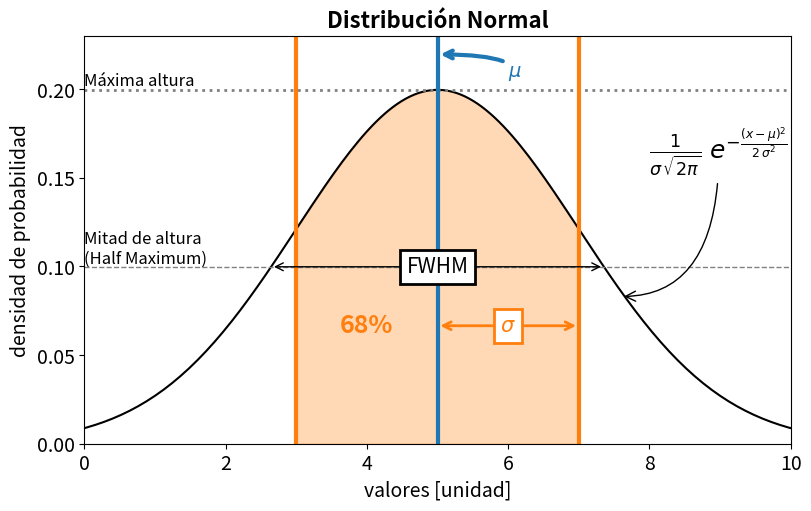

The script that saved this image:
#!/usr/bin/env python3
# -*- coding: utf-8 -*-
"""
Gráficos avanzados
"""

from numpy import *
import numpy as np
import matplotlib.pyplot as plt


#%% Anotaciones
"""
Anotaciones. Cómo agragar texto a un gráfico.

Basado en:
    https://matplotlib.org/3.5.0/tutorials/text/annotations.html
"""

plt.rcParams.update({'font.size': 14})


# Datos y función a dibujar
xx    = linspace(-15,15,500)+5

def gaussiana(x,sig,mu):
    return exp( - ((x-mu)/sig)**2/2 ) / sig / sqrt(2*pi)

sig, mu  = 2 , 5   # Parámetros


# Figura ######################################################################
fig, ax = plt.subplots(1, 1, figsize=(8,5), constrained_layout=True)

ax.plot( xx , gaussiana(xx,sig,mu) , color='black')
ax.set_xlim(0,10)
ax.set_ylim(0,0.23)
ax.set_xlabel('valores [unidad]')
ax.set_ylabel('densidad de probabilidad')


# Relleno en color
x2    = linspace(mu-sig,mu+sig,100)
ax.fill_between( x2,  gaussiana(x2,sig,mu) , 0 , color='C1' , alpha=0.3 )

# Valor máximo
max_val = gaussiana(mu,sig,mu)

# Línea horizontal en la mitad del máximo, con texto
ax.axhline( max_val/2 , color='gray' , lw=1 , ls='--')
ax.text( 0, max_val/2, "Mitad de altura\n(Half Maximum)", ha="left", va="bottom", size=12,
            transform=ax.get_yaxis_transform())

# ax.get_yaxis_transform() permite usar coordenadas x del axis (entre 0 y 1)
# y coordenadas y en data (mismas unidades de los datos)

# Línea horizontal en el máximo, con texto
ax.axhline(  gaussiana(mu,sig,mu) , color='gray' , lw=2  , ls=':')
ax.text( 0,   max_val, "Máxima altura", ha="left", va="bottom", size=12,
            transform=ax.get_yaxis_transform())

# Líneas verticales en valores relevantes
ax.axvline( mu     , color='C0' , lw=3 )
ax.axvline( mu+sig , color='C1' , lw=3 )
ax.axvline( mu-sig , color='C1' , lw=3 )

# Ecuación en LaTeX
ecuacion = r"$\frac{1}{\sigma \, \sqrt{2\pi}} \; e^{- \frac{ (x-\mu)^2}{2\,\sigma^2} }$"
ax.annotate(ecuacion,
            xy=    ( 7.60, 0.083 ), xycoords  ='data',
            xytext=(  0.8,   0.7 ), textcoords='axes fraction',
            color='black', weight='bold', size=18,
            arrowprops=dict(arrowstyle="->", lw=1, color='black',
                            connectionstyle="angle3"),
            )



# Flecha que señala mu
ax.annotate("$\mu$",
            xy=    ( mu, max_val*1.1 ),
            xytext=(0.6,         0.9 ), textcoords='axes fraction',
            color='C0', weight='bold', size=14,
            arrowprops=dict(arrowstyle="->", lw=3, color='C0',
                            connectionstyle="angle3"),
            )


# Flechas que señalan el ancho FWHM
fwhm=sqrt(2*log(2))*sig
ax.annotate("",
            xy=    (mu-fwhm, max_val/2 ), xycoords  ='data',
            xytext=(mu+fwhm, max_val/2 ), textcoords='data',
            arrowprops=dict(arrowstyle="<->", lw=1, color='black',
                            connectionstyle="arc3"),
            )
ax.text(mu, max_val/2, "FWHM", ha="center", va="center", size=15,
    bbox=dict(boxstyle="square,pad=0.3", fc="white", ec="black", lw=2))



# Flechas que señalan sigma
ax.annotate("",
            xy=    (mu    , max_val/3 ), xycoords  ='data',
            xytext=(mu+sig, max_val/3 ), textcoords='data',
            arrowprops=dict(arrowstyle="<->", lw=2, color='C1',
                            connectionstyle="arc3"),
            )
ax.text(mu+sig/2, max_val/3, "$\sigma$", ha="center", va="center", size=15, color='C1',
    bbox=dict(boxstyle="square,pad=0.3", fc="white", ec="C1", lw=2))


# Texto del árean
ax.text(mu-sig/2, max_val/3, "68%", ha="center", va="center", size=18, color='C1',
        weight='bold')

# Título
ax.set_title('Distribución Normal', size=16, weight='bold')

# fig.savefig('04_anotaciones.png')

